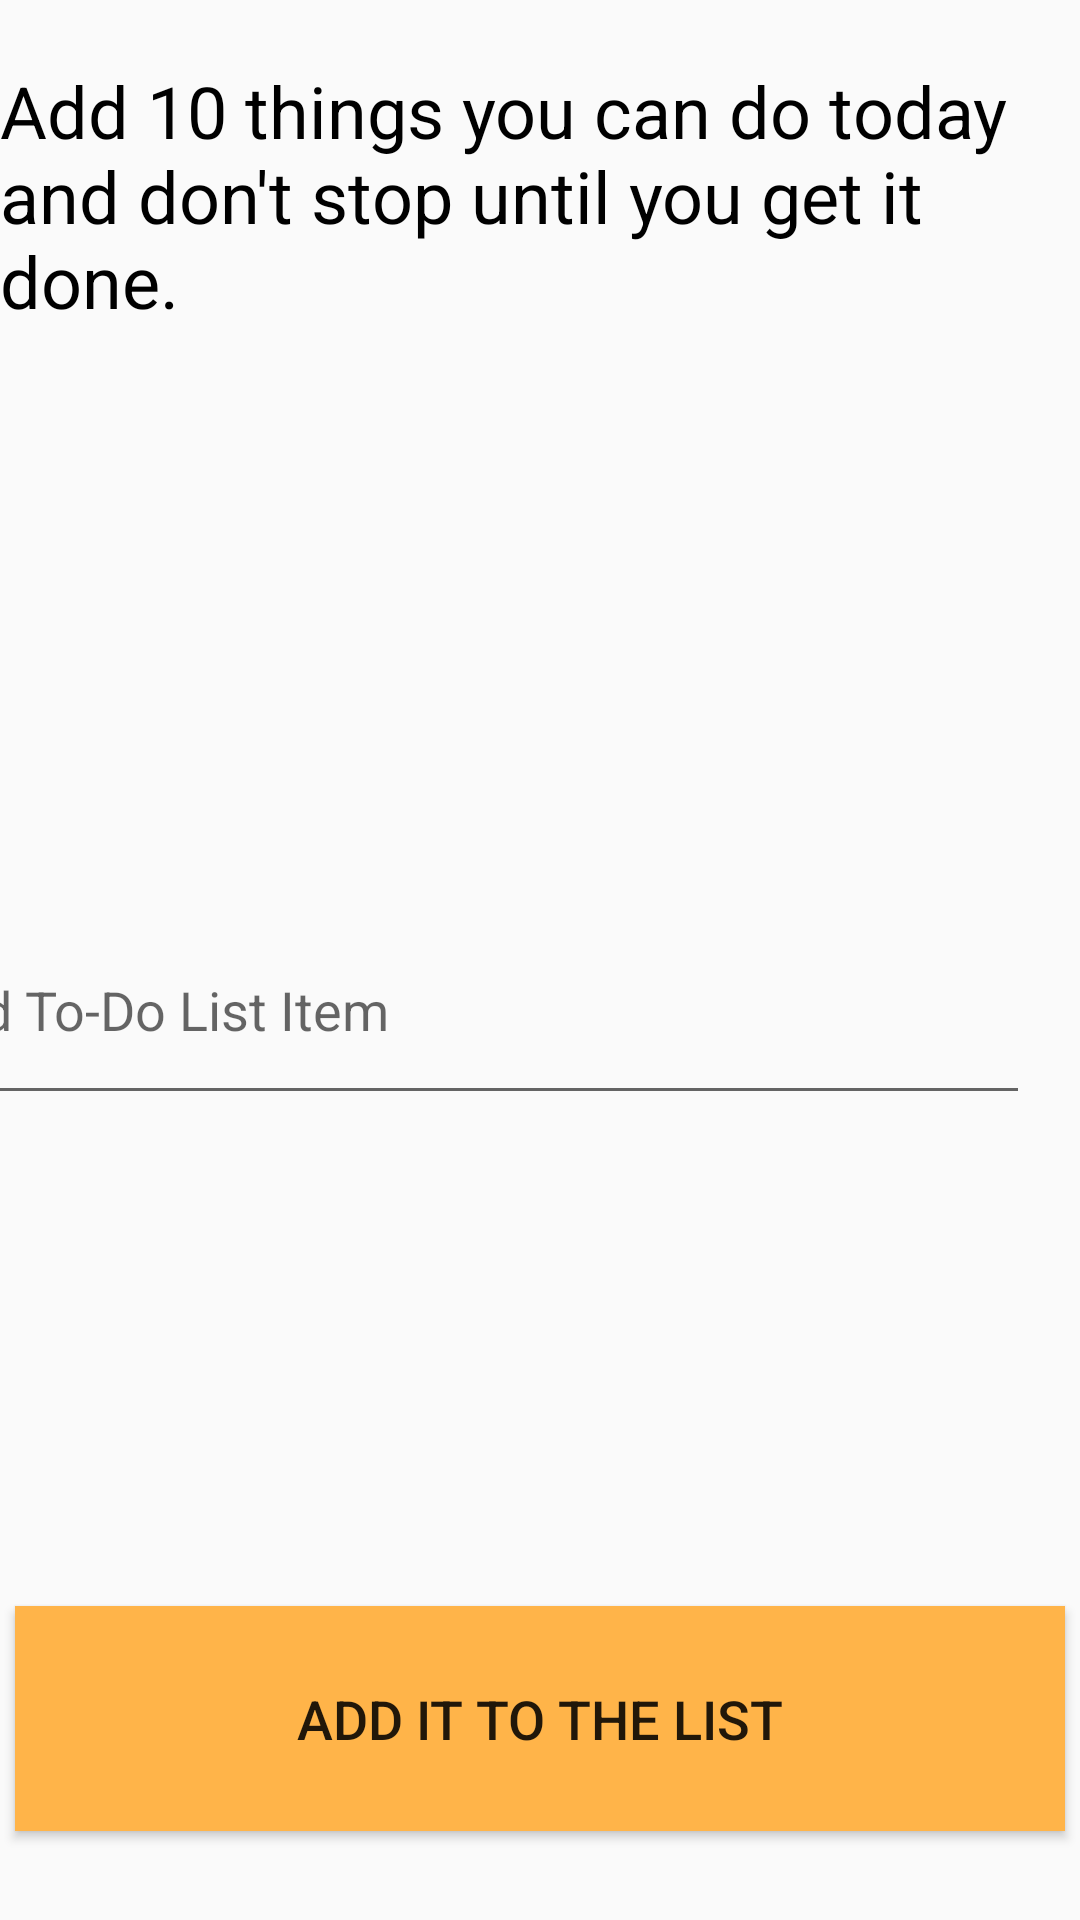

This screen was rendered from an Android layout file. Write that file and the resources it references.
<!-- AndroidManifest.xml: application theme AppTheme -->
<!-- res/layout/content_the_list_of_things.xml -->
<?xml version="1.0" encoding="utf-8"?>
<androidx.constraintlayout.widget.ConstraintLayout xmlns:android="http://schemas.android.com/apk/res/android"
    xmlns:app="http://schemas.android.com/apk/res-auto"
    xmlns:tools="http://schemas.android.com/tools"
    android:layout_width="match_parent"
    android:layout_height="match_parent"


    app:layout_behavior="@string/appbar_scrolling_view_behavior"
>


    <EditText
        android:id="@+id/editTextItemName"
        android:layout_width="375dp"
        android:layout_height="73dp"
        android:layout_marginStart="8dp"
        android:layout_marginEnd="17dp"
        android:layout_marginBottom="159dp"
        android:ems="10"
        android:hint="Add To-Do List Item"
        android:inputType="textPersonName"
        app:layout_constraintBottom_toTopOf="@+id/button"
        app:layout_constraintEnd_toEndOf="parent"
        app:layout_constraintHorizontal_bias="1.0"
        app:layout_constraintStart_toStartOf="parent"
        app:layout_constraintTop_toBottomOf="@+id/textView3" />

    <TextView
        android:id="@+id/textView3"
        android:layout_width="wrap_content"
        android:layout_height="wrap_content"
        android:layout_marginTop="16dp"
        android:layout_marginBottom="184dp"
        android:text="Add 10 things you can do today and don't stop until you get it done."
        android:textColor="#000000"
        android:textSize="24sp"
        app:layout_constraintBottom_toTopOf="@+id/editTextItemName"
        app:layout_constraintEnd_toEndOf="parent"
        app:layout_constraintStart_toStartOf="parent"
        app:layout_constraintTop_toTopOf="parent" />

    <Button
        android:id="@+id/button"
        android:layout_width="350dp"
        android:layout_height="75dp"
        android:layout_marginStart="21dp"
        android:layout_marginEnd="21dp"
        android:layout_marginBottom="25dp"
        android:background="?attr/colorAccent"
        android:text="ADD IT TO THE LIST"
        android:textSize="18sp"
        app:layout_constraintBottom_toBottomOf="parent"
        app:layout_constraintEnd_toEndOf="parent"
        app:layout_constraintStart_toStartOf="parent"
        app:layout_constraintTop_toBottomOf="@+id/editTextItemName" />

</androidx.constraintlayout.widget.ConstraintLayout>
<!-- resources referenced by this layout -->
<resources>
  <style name="AppTheme" parent="Theme.AppCompat.Light.DarkActionBar">
          
          <item name="colorPrimary">@color/colorPrimary</item>
          <item name="colorPrimaryDark">@color/colorPrimaryDark</item>
          <item name="colorAccent">@color/colorAccent</item>
          <item name="colorSecondary">@color/colorSecondary</item>
      </style>
  <color name="colorPrimary">#434343</color>
  <color name="colorPrimaryDark">#FE5C36</color>
  <color name="colorAccent">#FFB449</color>
  <color name="colorSecondary">#54afbc</color>
</resources>
